Run: headless pygame with SDL's dummy video driver; simulated clock (each Clock.tick advances the game by its frame time, no real sleeping); random seed 0; keys injected as events and as key.get_pressed() state; no mouse input.
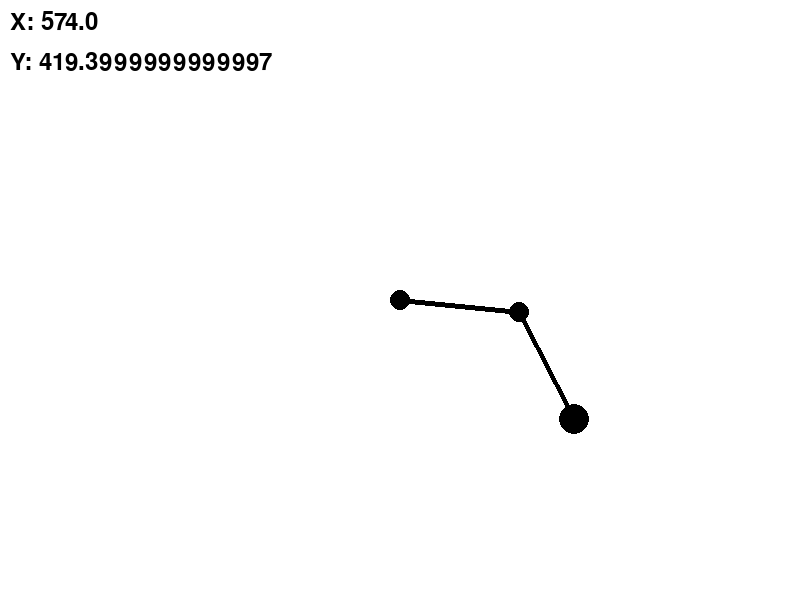
Frame 1 of 4 · flips 1–60 · no input
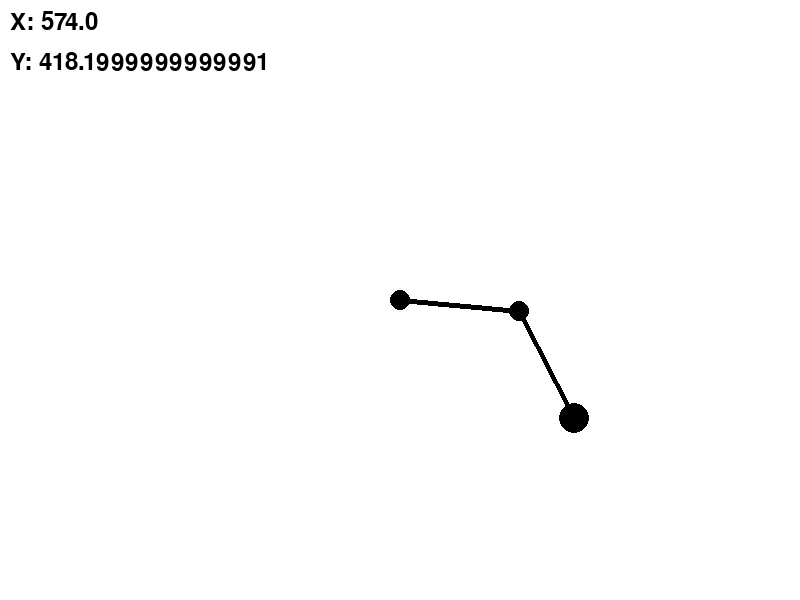
Frame 2 of 4 · flips 61–180 · tapped SPACE, RETURN · held RIGHT (→), D
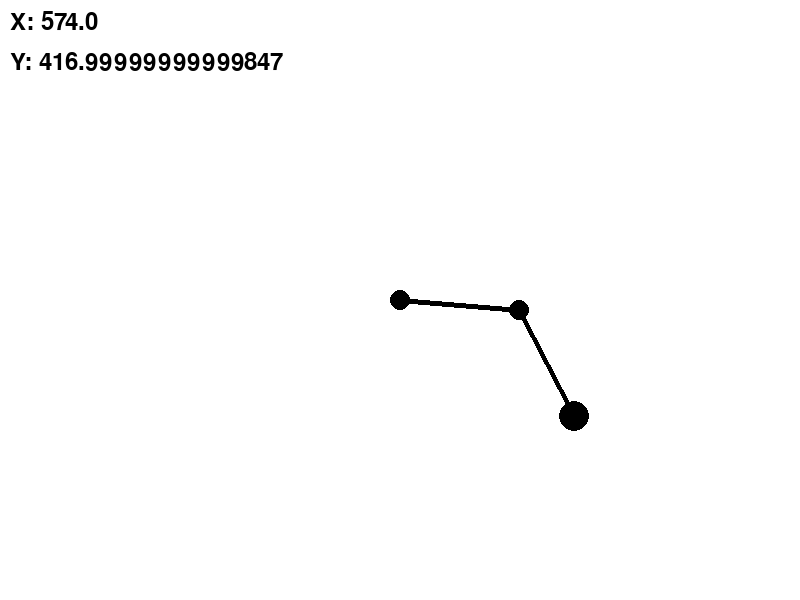
Frame 3 of 4 · flips 181–300 · held DOWN (↓), S
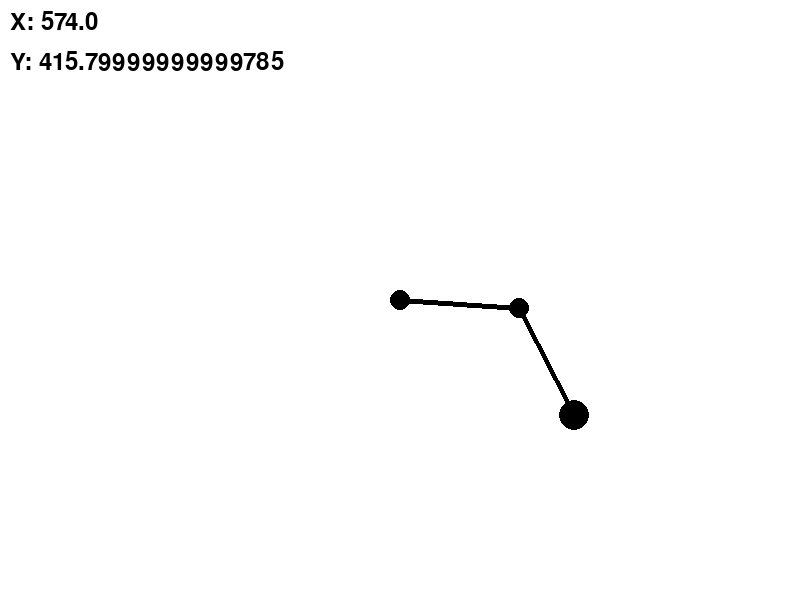
Frame 4 of 4 · flips 301–420 · held LEFT (←), A, UP (↑), W

The pygame program that drew these frames:

import pygame
import math

# Initialize Pygame
pygame.init()

# Constants
SCREEN_WIDTH, SCREEN_HEIGHT = 800, 600
LINK1_LENGTH, LINK2_LENGTH = 120, 120
JOINT_RADIUS = 10
END_EFFECTOR_RADIUS = 15

# Colors
BLACK = (0, 0, 0)
WHITE = (255, 255, 255)
# Font
font = pygame.font.Font(None, 36)
# Create the screen
screen = pygame.display.set_mode((SCREEN_WIDTH, SCREEN_HEIGHT))
pygame.display.set_caption("2-Link Robot Arm")

# Get the desired end effector position (replace these values as needed)
target_x, target_y = 174, 120

# Main loop
running = True
while running:
    for event in pygame.event.get():
        if event.type == pygame.QUIT:
            running = False

    # Get the desired end effector position (replace these values as needed)
    target_y -= 0.01

    # Calculate joint angles using inverse kinematics
    theta2 = math.acos(
        (target_x ** 2 + target_y ** 2 - LINK1_LENGTH ** 2 - LINK2_LENGTH ** 2) /
        (2 * LINK1_LENGTH * LINK2_LENGTH)
    )
    theta1 = math.atan2(target_y, target_x) - math.atan2(
        (LINK2_LENGTH * math.sin(theta2)),
        (LINK1_LENGTH + LINK2_LENGTH * math.cos(theta2)),
    )

    # Clear the screen
    screen.fill(WHITE)

    # Draw the robot arm
    joint1_x, joint1_y = (
        int(SCREEN_WIDTH / 2),
        int(SCREEN_HEIGHT / 2),
    )
    joint2_x = joint1_x + LINK1_LENGTH * math.cos(theta1)
    joint2_y = joint1_y + LINK1_LENGTH * math.sin(theta1)
    end_effector_x = joint2_x + LINK2_LENGTH * math.cos(theta1 + theta2)
    end_effector_y = joint2_y + LINK2_LENGTH * math.sin(theta1 + theta2)

    pygame.draw.circle(screen, BLACK, (joint1_x, joint1_y), JOINT_RADIUS)
    pygame.draw.line(screen, BLACK, (joint1_x, joint1_y), (joint2_x, joint2_y), 5)
    pygame.draw.circle(screen, BLACK, (joint2_x, joint2_y), JOINT_RADIUS)
    pygame.draw.line(
        screen, BLACK, (joint2_x, joint2_y), (end_effector_x, end_effector_y), 5
    )
    pygame.draw.circle(screen, BLACK, (end_effector_x, end_effector_y), END_EFFECTOR_RADIUS)

    # Display x and y labels
    x_label = font.render(f'X: {end_effector_x}', True, BLACK)
    y_label = font.render(f'Y: {end_effector_y}', True, BLACK)
    screen.blit(x_label, (10, 10))
    screen.blit(y_label, (10, 50))
    # Update the display
    pygame.display.flip()

# Quit Pygame
pygame.quit()
